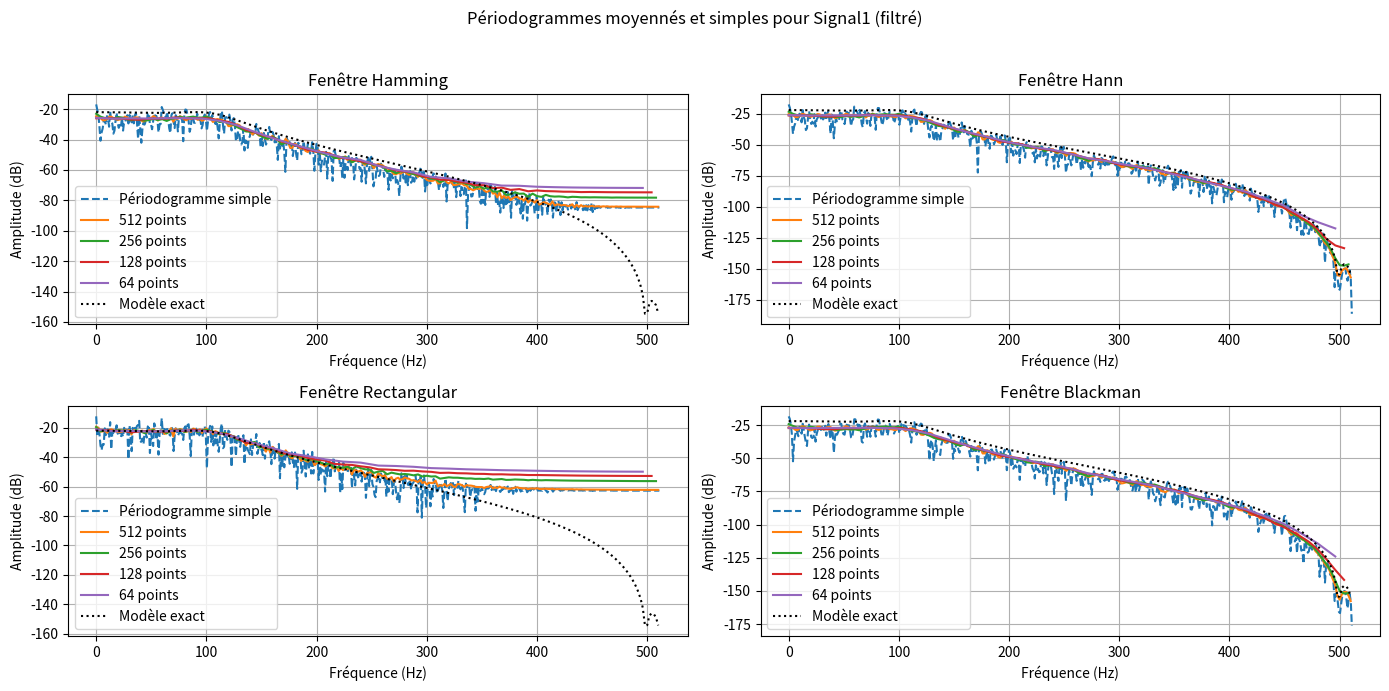
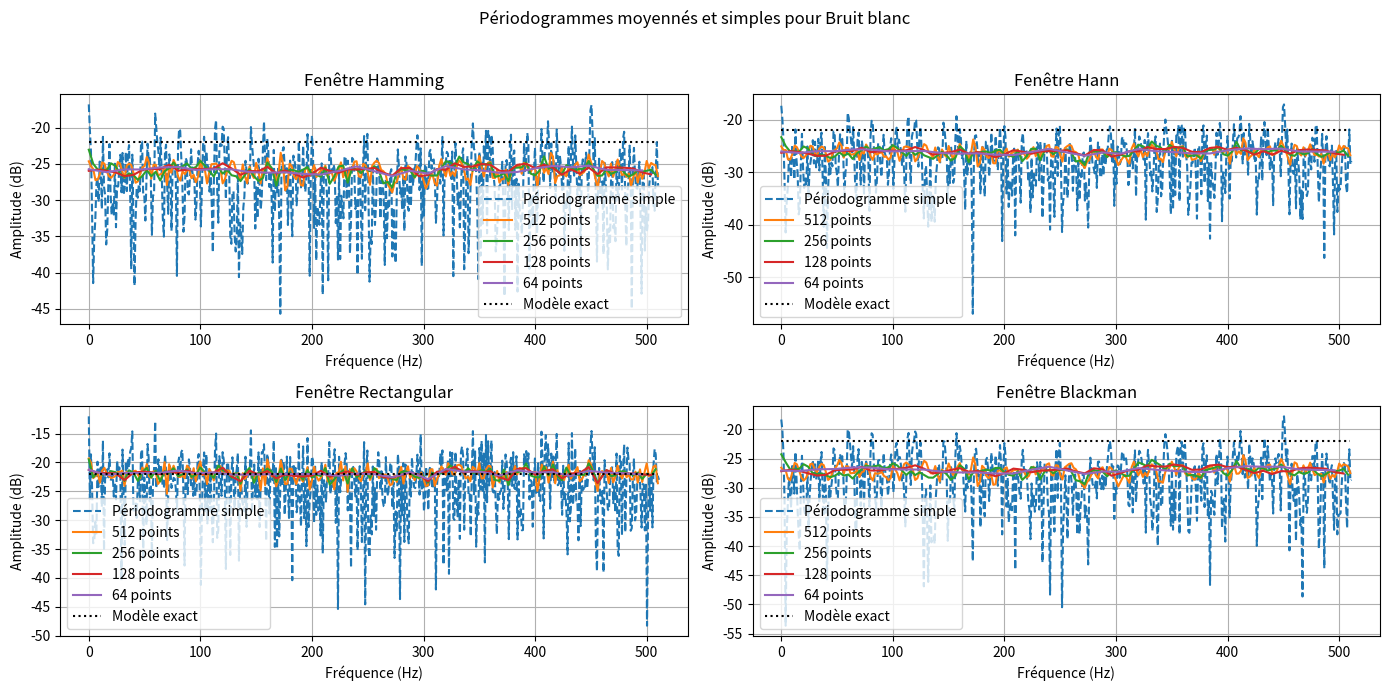
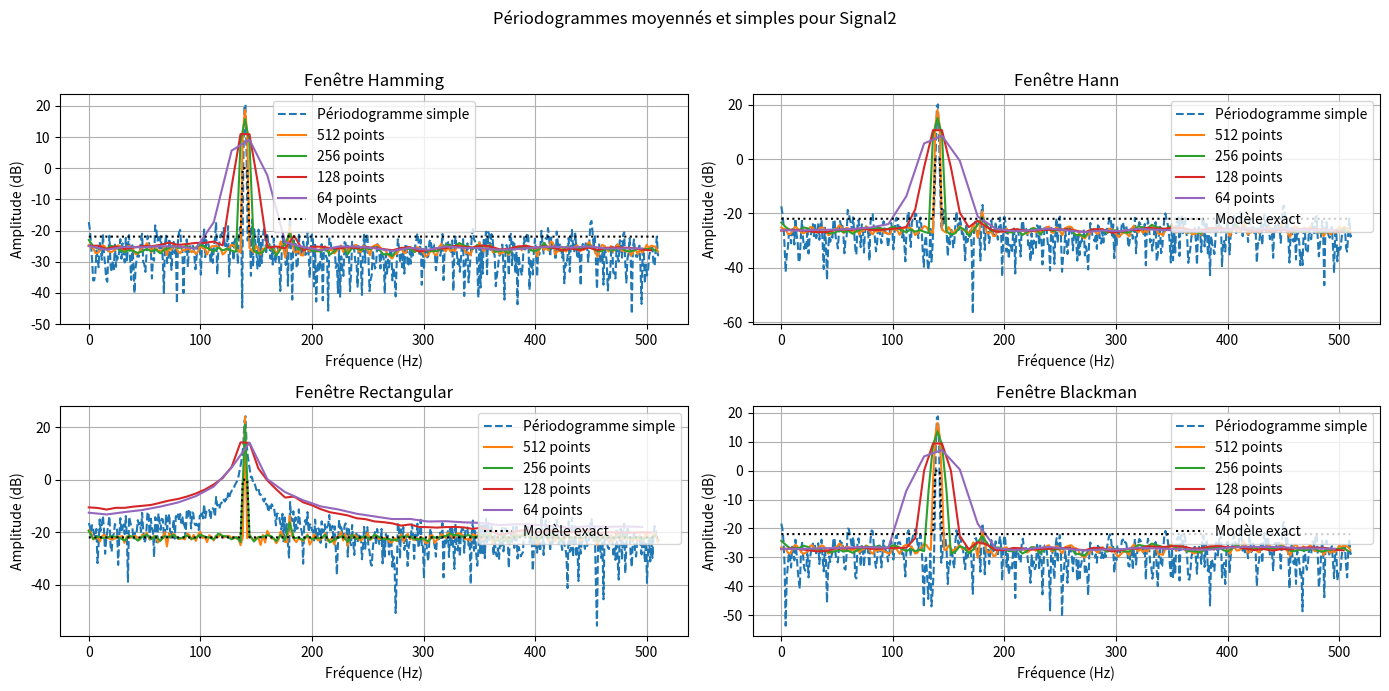

Here is the Python script that generated these plots, in order:
import numpy as np
import matplotlib.pyplot as plt
from scipy.signal import lfilter

# Paramètres communs
fs = 1024  # Fréquence d'échantillonnage (Hz)
N = 7500  # Nombre total d'échantillons
t = np.arange(N) / fs  # Axe temporel
sigma = 0.08  # Écart-type du bruit
A1 = np.sqrt(2)  # Amplitude sinusoïde 1
A2 = np.sqrt(2) / 100  # Amplitude sinusoïde 2
f1 = 140  # Fréquence de la première sinusoïde (Hz)
f2 = 180  # Fréquence de la deuxième sinusoïde (Hz)

# 1. Génération des signaux
# Bruit blanc
bruit = np.random.normal(0, sigma, N)

# Signal2
signal2 = A1 * np.sin(2 * np.pi * f1 * t) + A2 * np.sin(2 * np.pi * f2 * t) + bruit

# Signal1 : Filtre de Chebyshev appliqué sur le bruit
b = [0.0154, 0.0461, 0.0461, 0.0154]
a = [1, -1.9903, 1.5717, -0.458]
signal1 = lfilter(b, a, bruit)

# Fonctions pour calculer périodogrammes et fenêtres
def apply_window(segment, window_type="hamming"):
    if window_type == "hamming":
        window = np.hamming(len(segment))
    elif window_type == "hann":
        window = np.hanning(len(segment))
    elif window_type == "rectangular":
        window = np.ones(len(segment))
    elif window_type == "blackman":
        window = np.blackman(len(segment))
    else:
        raise ValueError("Type de fenêtre inconnu")
    return segment * window

def periodogram(signal, fs):
    N = len(signal)
    freqs = np.fft.fftfreq(N, d=1/fs)[:N//2]
    fft_vals = np.fft.fft(signal)[:N//2]
    Pxx = (np.abs(fft_vals) ** 2) / N
    return freqs, Pxx

def averaged_periodogram_with_window(signal, fs, segment_length, window_type="hamming"):
    K = len(signal) // segment_length
    Pxx_segments = []
    for k in range(K):
        segment = signal[k * segment_length:(k + 1) * segment_length]
        segment_windowed = apply_window(segment, window_type)
        freqs, Pxx_segment = periodogram(segment_windowed, fs)
        Pxx_segments.append(Pxx_segment)
    Pxx_avg = np.mean(Pxx_segments, axis=0)
    return freqs, Pxx_avg

def exact_dsp(signal_type, freqs, fs):
    if signal_type == "Signal1 (filtré)":
        w = 2 * np.pi * freqs / fs
        z = np.exp(1j * w)
        H = (0.0154 + 0.0461 / z + 0.0461 / z**2 + 0.0154 / z**3) / \
            (1 - 1.9903 / z + 1.5717 / z**2 - 0.458 / z**3)
        return np.abs(H)**2 * sigma**2
    elif signal_type == "Bruit blanc":
        return np.full_like(freqs, sigma**2)
    elif signal_type == "Signal2":
        dsp = np.full_like(freqs, sigma**2)
        dsp[np.abs(freqs - f1) < fs / len(freqs)] += 1
        dsp[np.abs(freqs - f2) < fs / len(freqs)] += 0.0001
        return dsp
    else:
        raise ValueError("Signal type inconnu")

# 3. Calculs et affichages
signals = {
    "Signal1 (filtré)": signal1,
    "Bruit blanc": bruit,
    "Signal2": signal2
}

segment_lengths = [512, 256, 128, 64]
window_types = ["hamming", "hann", "rectangular", "blackman"]

for signal_name, signal in signals.items():
    plt.figure(figsize=(14, 7))
    for i, window_type in enumerate(window_types):
        plt.subplot(2, 2, i + 1)
        
        # Périodogramme simple pour la fenêtre courante
        freqs_simple, Pxx_simple = periodogram(apply_window(signal[:1050], window_type), fs)
        plt.plot(freqs_simple, 10 * np.log10(Pxx_simple), linestyle='--', label=f"Périodogramme simple")

        # Périodogrammes moyennés
        for segment_length in segment_lengths:
            freqs, Pxx_avg = averaged_periodogram_with_window(signal, fs, segment_length, window_type)
            plt.plot(freqs, 10 * np.log10(Pxx_avg), label=f'{segment_length} points')

        # Modèle exact
        freqs_exact = np.fft.fftfreq(segment_lengths[0], d=1/fs)[:segment_lengths[0]//2]
        dsp_exact = exact_dsp(signal_name, freqs_exact, fs)
        plt.plot(freqs_exact, 10 * np.log10(dsp_exact), linestyle='dotted', color='black', label='Modèle exact')

        plt.title(f"Fenêtre {window_type.capitalize()}")
        plt.xlabel("Fréquence (Hz)")
        plt.ylabel("Amplitude (dB)")
        plt.legend(loc="best")
        plt.grid()

    plt.suptitle(f"Périodogrammes moyennés et simples pour {signal_name}")
    plt.tight_layout(rect=[0, 0, 1, 0.96])
    plt.show()
